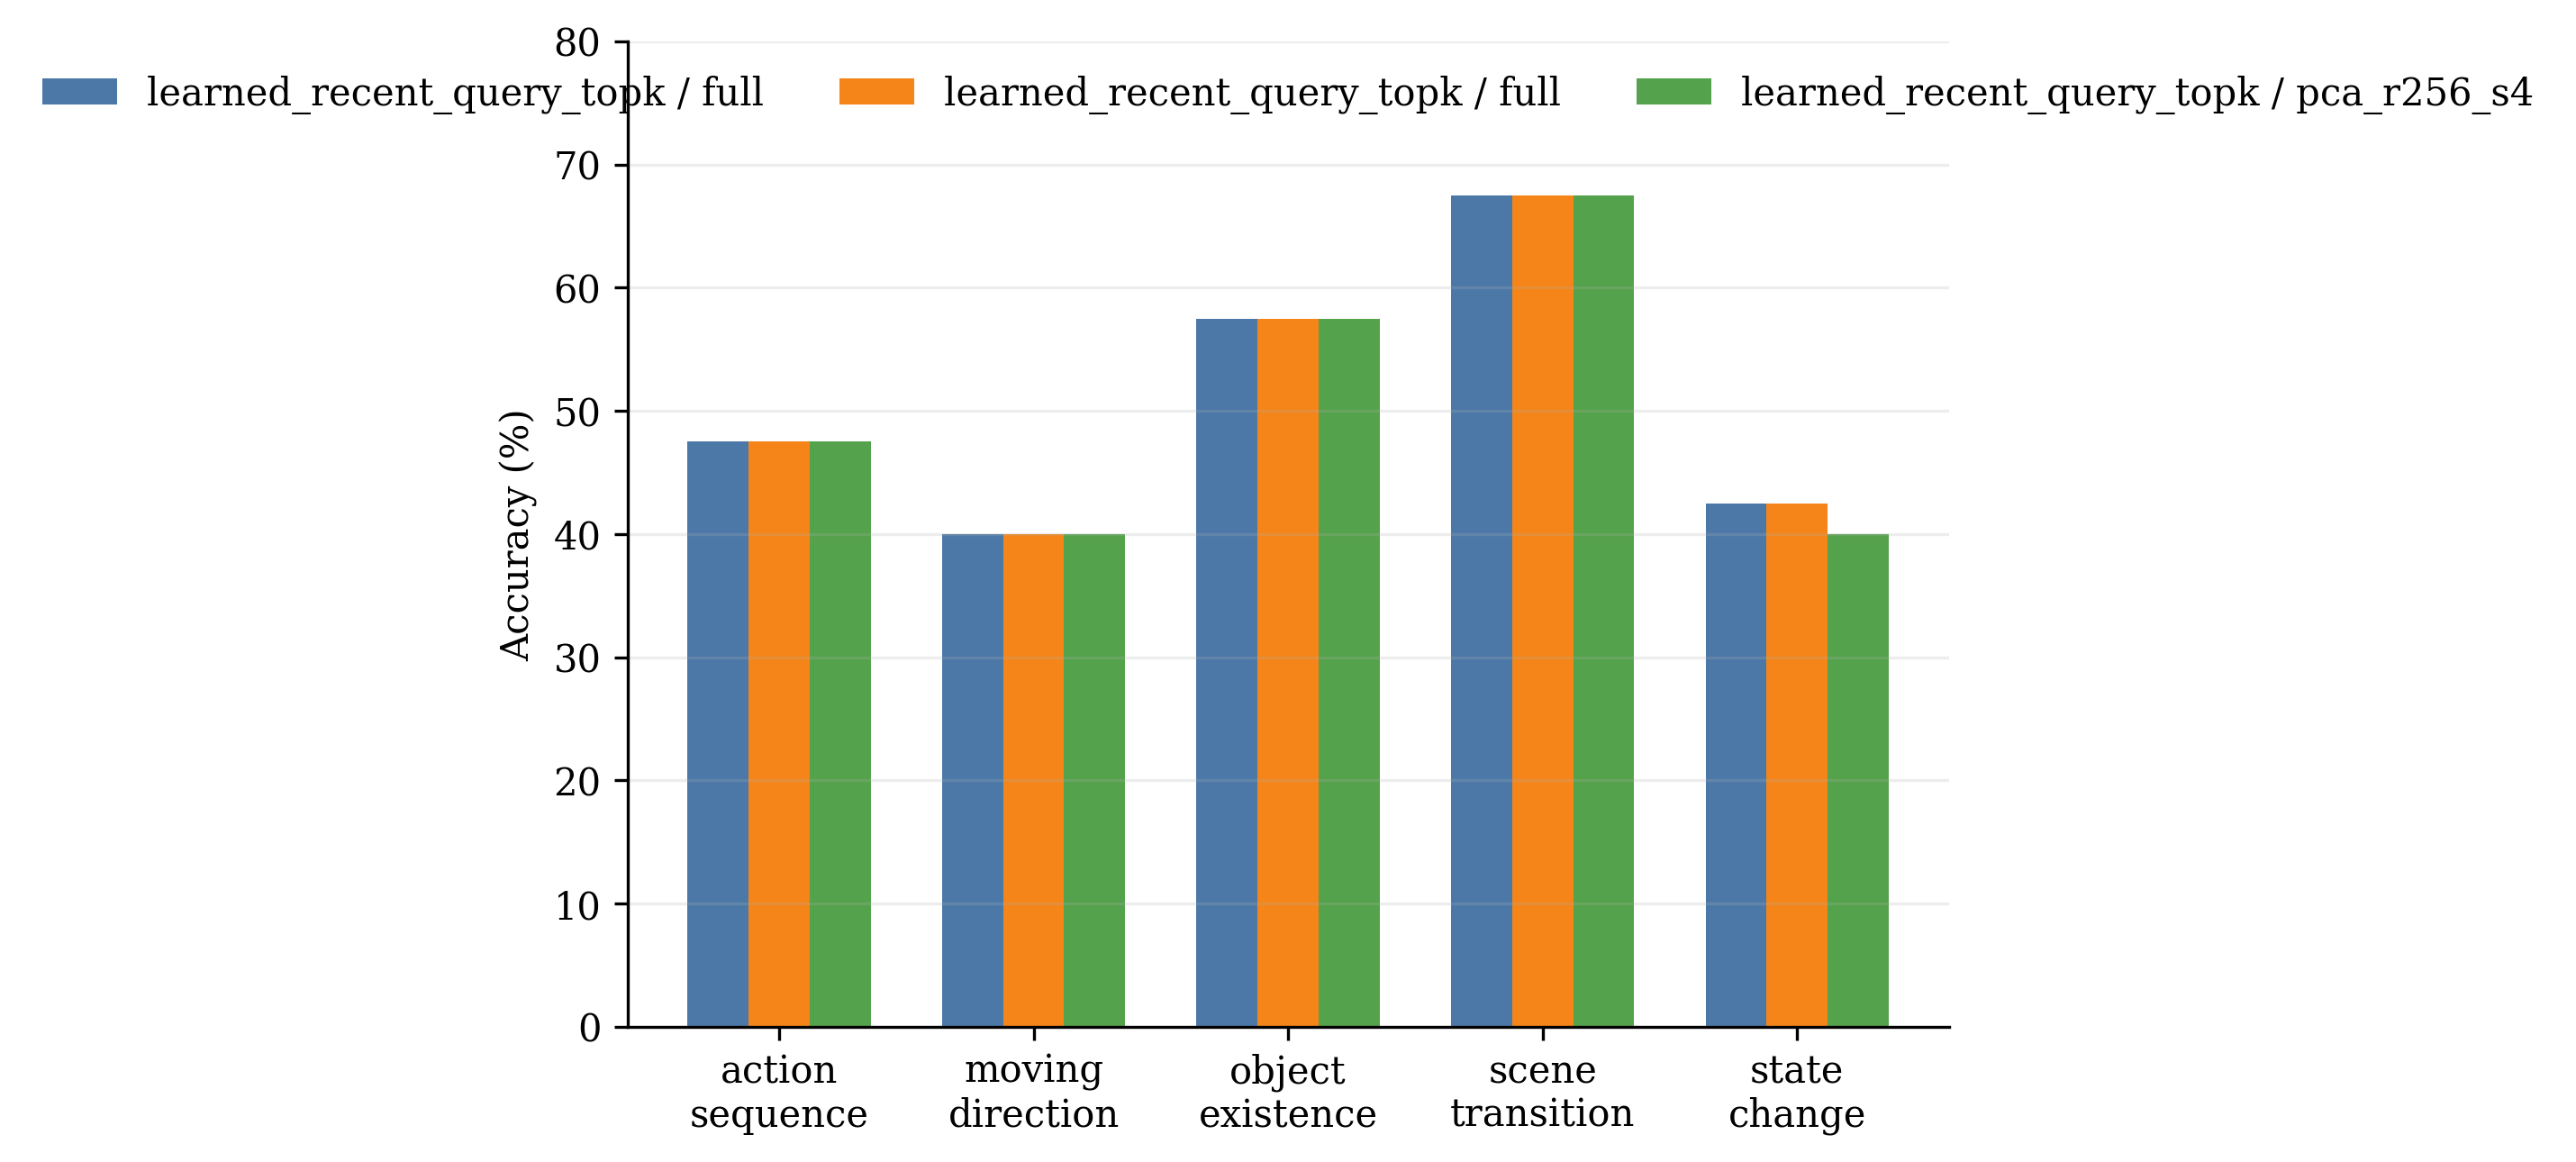

Data behind this chart, as committed beside it:
task, samples, exact_full, learned_full, learned_compressed, selector_gain_points, compression_delta_points
action_sequence, 40, 0.475, 0.475, 0.475, 0.0, 0.0
moving_direction, 40, 0.4, 0.4, 0.4, 0.0, 0.0
object_existence, 40, 0.575, 0.575, 0.575, 0.0, 0.0
scene_transition, 40, 0.675, 0.675, 0.675, 0.0, 0.0
state_change, 40, 0.425, 0.425, 0.4, 0.0, -2.5
